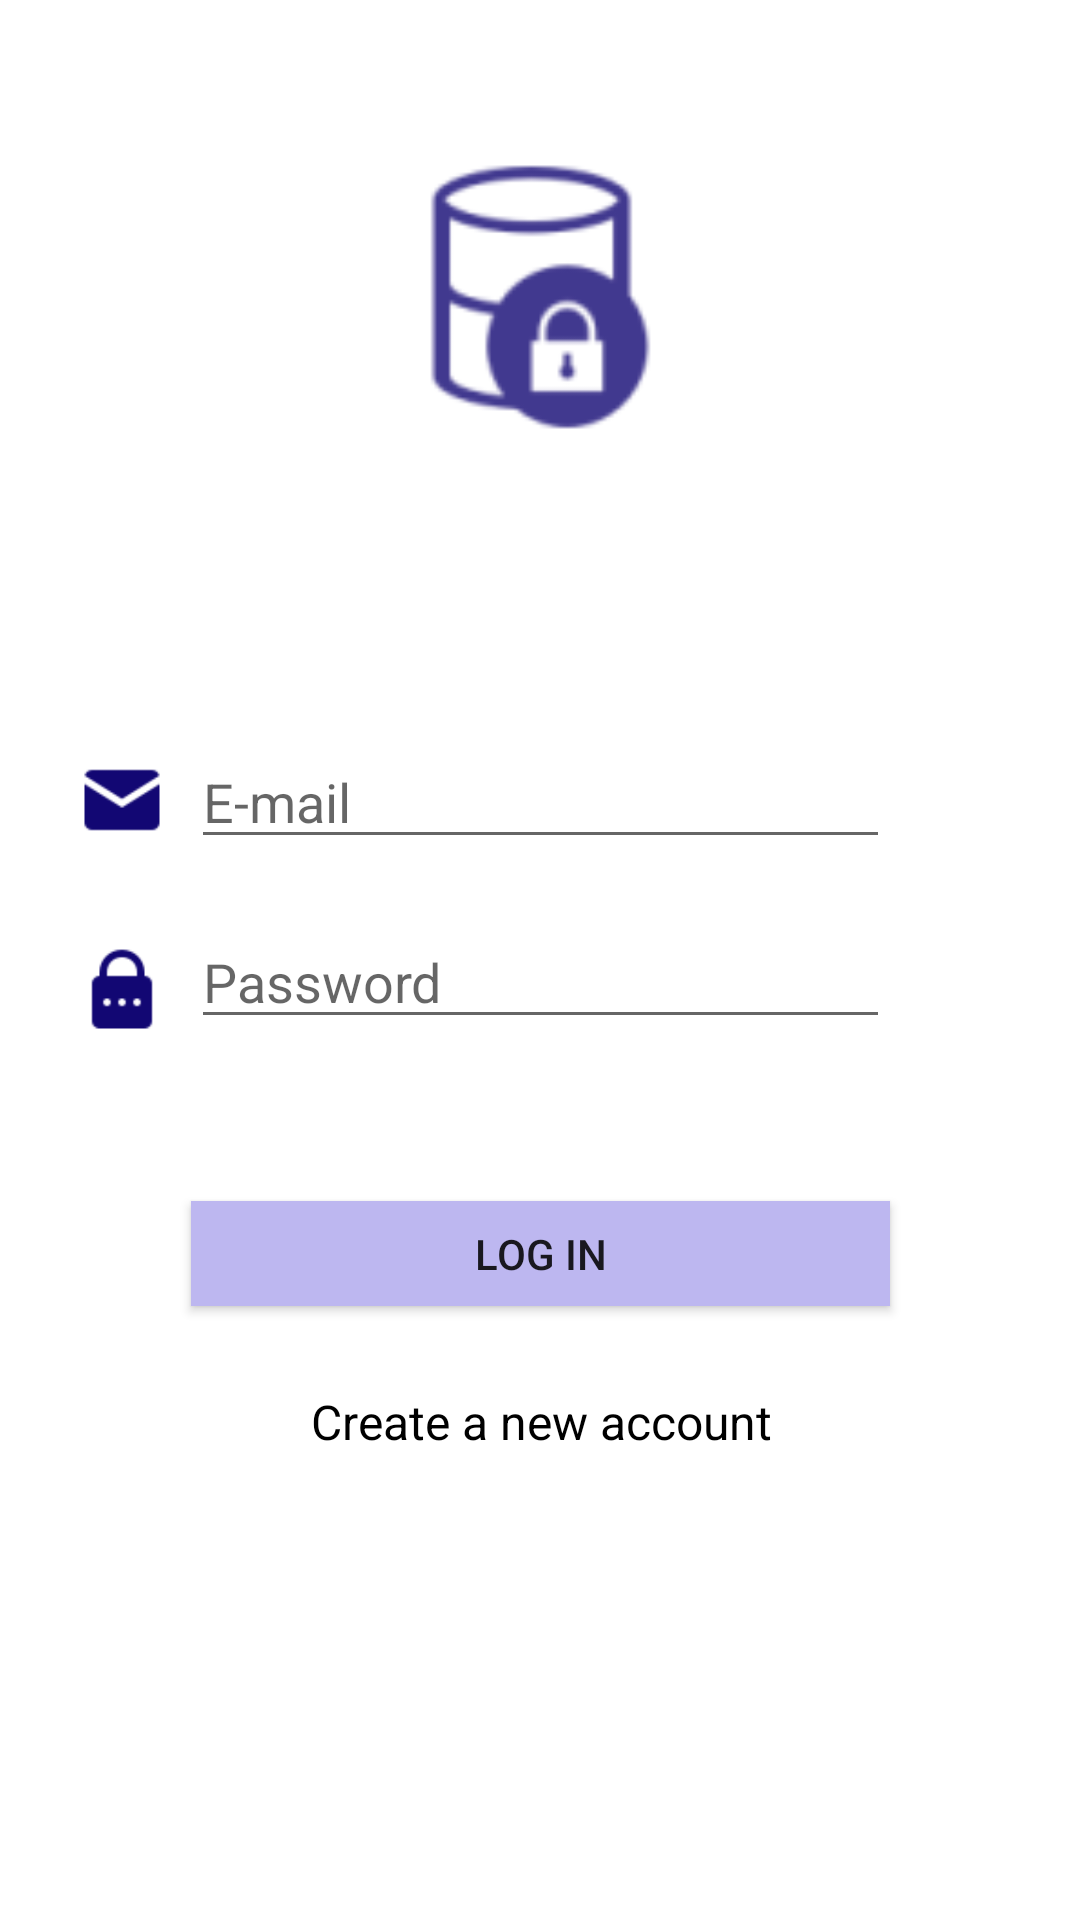

Layout XML and referenced resources for this Android screen:
<!-- AndroidManifest.xml: activity theme AppTheme -->
<!-- res/layout/activity_main.xml -->
<?xml version="1.0" encoding="utf-8"?>
<android.support.constraint.ConstraintLayout xmlns:android="http://schemas.android.com/apk/res/android"
    xmlns:app="http://schemas.android.com/apk/res-auto"
    xmlns:tools="http://schemas.android.com/tools"
    android:layout_width="match_parent"
    android:layout_height="match_parent"
    tools:context=".MainActivity">

    <EditText
        android:id="@+id/etName"
        android:layout_width="233dp"
        android:layout_height="wrap_content"
        android:layout_marginBottom="8dp"
        android:layout_marginEnd="8dp"
        android:layout_marginLeft="8dp"
        android:layout_marginRight="8dp"
        android:layout_marginStart="8dp"
        android:layout_marginTop="8dp"
        android:ems="10"
        android:hint="E-mail"
        android:inputType="textPersonName"
        app:layout_constraintBottom_toBottomOf="parent"
        app:layout_constraintEnd_toEndOf="parent"
        app:layout_constraintHorizontal_bias="0.503"
        app:layout_constraintStart_toStartOf="parent"
        app:layout_constraintTop_toTopOf="parent"
        app:layout_constraintVertical_bias="0.407" />

    <EditText
        android:id="@+id/etPassword"
        android:layout_width="233dp"
        android:layout_height="wrap_content"
        android:layout_marginBottom="8dp"
        android:layout_marginEnd="8dp"
        android:layout_marginLeft="8dp"
        android:layout_marginRight="8dp"
        android:layout_marginStart="8dp"
        android:layout_marginTop="8dp"
        android:ems="10"
        android:hint="Password"
        android:inputType="textPassword"
        app:layout_constraintBottom_toBottomOf="parent"
        app:layout_constraintEnd_toEndOf="parent"
        app:layout_constraintHorizontal_bias="0.503"
        app:layout_constraintStart_toStartOf="parent"
        app:layout_constraintTop_toBottomOf="@+id/etName"
        app:layout_constraintVertical_bias="0.036" />

    <Button
        android:id="@+id/btnLogin"
        android:layout_width="233dp"
        android:layout_height="35dp"
        android:layout_marginBottom="8dp"
        android:layout_marginEnd="8dp"
        android:layout_marginLeft="8dp"
        android:layout_marginRight="8dp"
        android:layout_marginStart="8dp"
        android:layout_marginTop="8dp"
        android:background="@color/ColorTwo"
        android:text="Log In"
        app:layout_constraintBottom_toBottomOf="parent"
        app:layout_constraintEnd_toEndOf="parent"
        app:layout_constraintHorizontal_bias="0.503"
        app:layout_constraintStart_toStartOf="parent"
        app:layout_constraintTop_toBottomOf="@+id/etPassword"
        app:layout_constraintVertical_bias="0.19" />

    <TextView
        android:id="@+id/tvSignUp"
        android:layout_width="wrap_content"
        android:layout_height="wrap_content"
        android:layout_marginBottom="8dp"
        android:layout_marginEnd="8dp"
        android:layout_marginLeft="8dp"
        android:layout_marginRight="8dp"
        android:layout_marginStart="8dp"
        android:layout_marginTop="8dp"
        android:text="Create a new account"
        android:textColor="@android:color/black"
        android:textSize="16sp"
        app:layout_constraintBottom_toBottomOf="parent"
        app:layout_constraintEnd_toEndOf="parent"
        app:layout_constraintHorizontal_bias="0.502"
        app:layout_constraintStart_toStartOf="parent"
        app:layout_constraintTop_toBottomOf="@+id/btnLogin"
        app:layout_constraintVertical_bias="0.118" />

    <ImageView
        android:id="@+id/imageView"
        android:layout_width="149dp"
        android:layout_height="116dp"
        android:layout_marginBottom="29dp"
        android:layout_marginEnd="8dp"
        android:layout_marginLeft="8dp"
        android:layout_marginRight="8dp"
        android:layout_marginStart="8dp"
        android:layout_marginTop="41dp"
        app:layout_constraintBottom_toTopOf="@+id/etName"
        app:layout_constraintEnd_toEndOf="parent"
        app:layout_constraintStart_toStartOf="parent"
        app:layout_constraintTop_toTopOf="parent"
        app:layout_constraintVertical_bias="0.0"
        app:srcCompat="@drawable/ic_action_name" />

    <ImageView
        android:id="@+id/imageView5"
        android:layout_width="30dp"
        android:layout_height="30dp"
        android:layout_marginBottom="8dp"
        android:layout_marginEnd="8dp"
        android:layout_marginLeft="8dp"
        android:layout_marginRight="8dp"
        android:layout_marginStart="8dp"
        android:layout_marginTop="8dp"
        app:layout_constraintBottom_toBottomOf="parent"
        app:layout_constraintEnd_toStartOf="@+id/etPassword"
        app:layout_constraintHorizontal_bias="1.0"
        app:layout_constraintStart_toStartOf="parent"
        app:layout_constraintTop_toBottomOf="@+id/imageView6"
        app:layout_constraintVertical_bias="0.082"
        app:srcCompat="@drawable/password2" />

    <ImageView
        android:id="@+id/imageView6"
        android:layout_width="30dp"
        android:layout_height="30dp"
        android:layout_marginBottom="8dp"
        android:layout_marginEnd="8dp"
        android:layout_marginLeft="8dp"
        android:layout_marginRight="8dp"
        android:layout_marginStart="8dp"
        android:layout_marginTop="8dp"
        app:layout_constraintBottom_toBottomOf="parent"
        app:layout_constraintEnd_toStartOf="@+id/etName"
        app:layout_constraintHorizontal_bias="1.0"
        app:layout_constraintStart_toStartOf="parent"
        app:layout_constraintTop_toTopOf="parent"
        app:layout_constraintVertical_bias="0.41"
        app:srcCompat="@drawable/email2" />

</android.support.constraint.ConstraintLayout>
<!-- resources referenced by this layout -->
<resources>
  <color name="ColorTwo">#bdb7f0</color>
  <!-- drawable email2: png bitmap (drawable, 893 bytes) -->
  <!-- drawable ic_action_name: png bitmap (drawable-hdpi, 1277 bytes) -->
  <!-- drawable password2: png bitmap (drawable, 742 bytes) -->
  <style name="AppTheme" parent="Base.Theme.AppCompat.Light.DarkActionBar">
          
          <item name="colorPrimary">@color/ColorOne</item>
          <item name="colorPrimaryDark">@color/ColorOne</item>
          <item name="colorAccent">@color/colorAccent</item>
      </style>
  <color name="ColorOne">#120773</color>
  <color name="colorAccent">#FF4081</color>
</resources>
